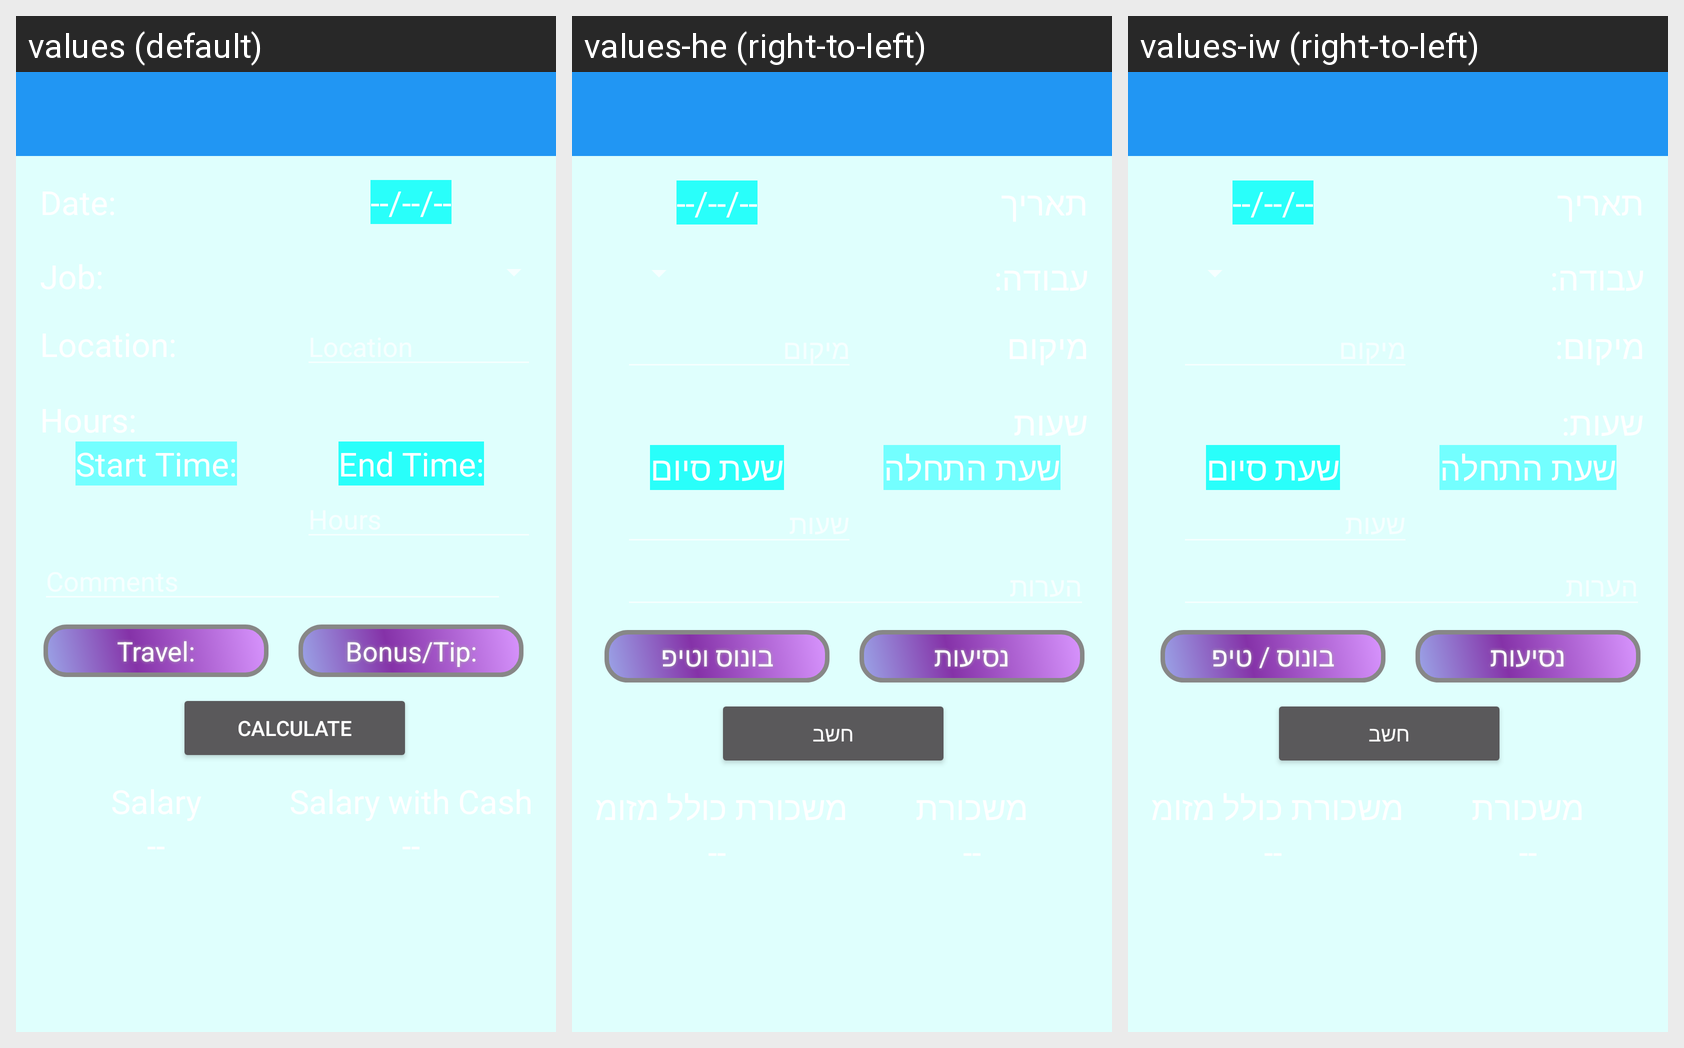

The same Android screen rendered under several of its app's locales, left to right. List the strings drawn on it with the default value and each locale's translation.
Android screen res/layout/activity_main.xml rendered under 3 locales, left to right: values (default), values-he (right-to-left), values-iw (right-to-left). Device: Nexus 5 (rendered at 1080×1920; each locale shown at half size, 540×960, under a caption strip naming it); theme AppCompatTheme.
Strings drawn on this screen, with the default value and each locale's value (text and hints the layout hard-codes appear in the picture but are not listed):

locationP
  values: Location:
  values-he: מיקום
  values-iw: מיקום:

Hlocation
  values: Location
  values-he: מיקום
  values-iw: מיקום

hoursP
  values: Hours:
  values-he: שעות
  values-iw: שעות:

timeStartP
  values: Start Time:
  values-he: שעת התחלה
  values-iw: שעת התחלה

timeEndP
  values: End Time:
  values-he: שעת סיום
  values-iw: שעת סיום

Hhours
  values: Hours
  values-he: שעות
  values-iw: שעות

workP
  values: Job:
  values-he: עבודה:
  values-iw: עבודה:

dateL
  values: Date:
  values-he: תאריך
  values-iw: תאריך

date
  values: --/--/--
  values-he: --/--/--
  values-iw: --/--/--

Hcomments
  values: Comments
  values-he: הערות
  values-iw: הערות

DriveP
  values: Travel:
  values-he: נסיעות
  values-iw: נסיעות

bonusTipP
  values: Bonus/Tip:
  values-he: בונוס וטיפ
  values-iw: בונוס / טיפ

calculateP
  values: Calculate
  values-he: חשב
  values-iw: חשב

salaryP
  values: Salary
  values-he: משכורת
  values-iw: משכורת

salaryCashP
  values: Salary with Cash
  values-he: משכורת כולל מזומן
  values-iw: משכורת כולל מזומן
